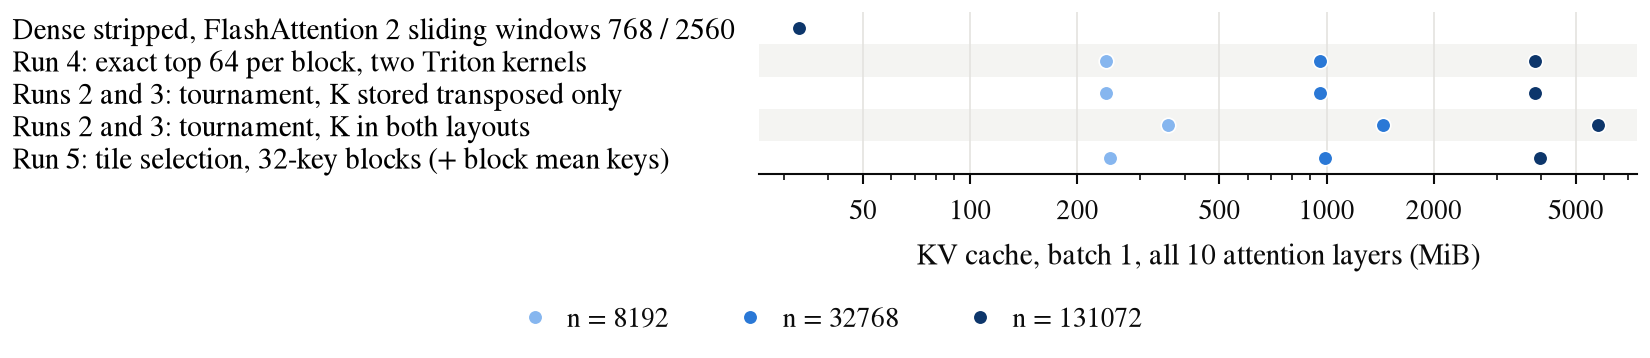

Values plotted in this chart, from the file beside it:
version, n, cache_mib
Dense stripped, FlashAttention 2 sliding…, 8192, 33.1
Dense stripped, FlashAttention 2 sliding…, 32768, 33.1
Dense stripped, FlashAttention 2 sliding…, 131072, 33.1
Run 4: exact top 64 per block, two Trito…, 8192, 240.0
Run 4: exact top 64 per block, two Trito…, 32768, 960.0
Run 4: exact top 64 per block, two Trito…, 131072, 3840
Runs 2 and 3: tournament, K stored trans…, 8192, 240.0
Runs 2 and 3: tournament, K stored trans…, 32768, 960.0
Runs 2 and 3: tournament, K stored trans…, 131072, 3840
Runs 2 and 3: tournament, K in both layo…, 8192, 360.0
Runs 2 and 3: tournament, K in both layo…, 32768, 1440
Runs 2 and 3: tournament, K in both layo…, 131072, 5760
Run 5: tile selection, 32-key blocks (+ …, 8192, 247.5
Run 5: tile selection, 32-key blocks (+ …, 32768, 990.0
Run 5: tile selection, 32-key blocks (+ …, 131072, 3960
